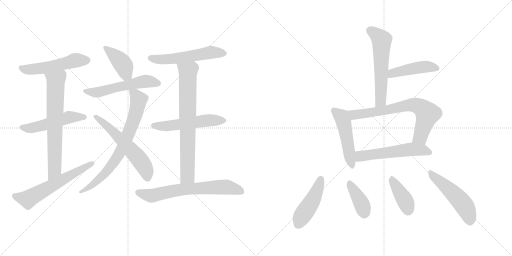
t = 0.00 s
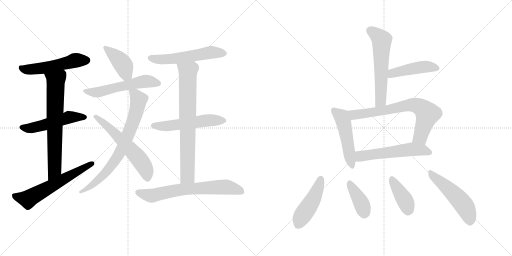
t = 2.96 s
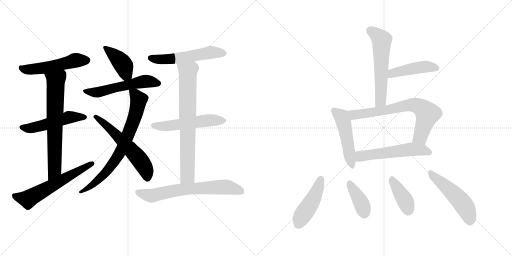
t = 5.92 s
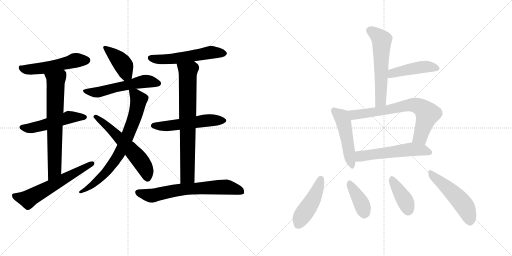
t = 8.87 s
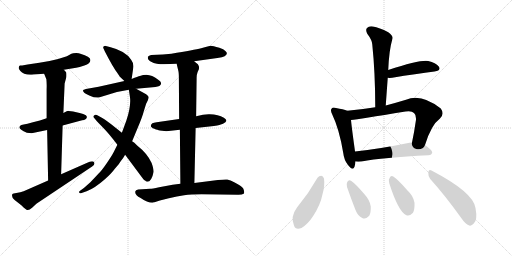
t = 11.83 s
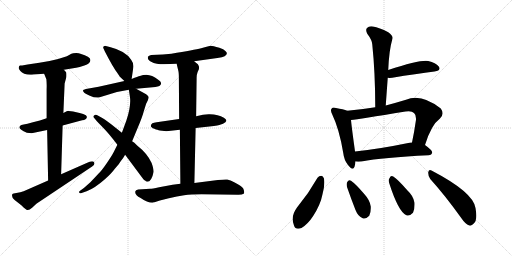
t = 14.79 s

The animated SVG that drew these frames (rendered in a browser with its animation timeline set to each time). Animation: 21 CSS @keyframes rules; one cycle of 14.79 s.

<svg version="1.1" viewBox="0 0 2048 1024" xmlns="http://www.w3.org/2000/svg">
  <g stroke="lightgray" stroke-dasharray="1,1" stroke-width="1" transform="scale(4, 4)">
    <line x1="0" y1="0" x2="256" y2="256"></line>
    <line x1="256" y1="0" x2="0" y2="256"></line>
    <line x1="128" y1="0" x2="128" y2="256"></line>
    <line x1="0" y1="128" x2="256" y2="128"></line>
    <line x1="256" y1="0" x2="512" y2="256"></line>
    <line x1="512" y1="0" x2="256" y2="256"></line>
    <line x1="384" y1="0" x2="384" y2="256"></line>
    <line x1="256" y1="128" x2="512" y2="128"></line>
  </g>
<g transform="scale(1, -1) translate(0, -850)">
   <style type="text/css">
    @keyframes keyframes0 {
      from {
       stroke: black;
       stroke-dashoffset: 526;
       stroke-width: 128;
       }
       63% {
       animation-timing-function: step-end;
       stroke: black;
       stroke-dashoffset: 0;
       stroke-width: 128;
       }
       to {
       stroke: black;
       stroke-width: 1024;
       }
       }
       #make-me-a-hanzi-animation-0 {
         animation: keyframes0 0.678060s both;
         animation-delay: 0.000000s;
         animation-timing-function: linear;
       }
    @keyframes keyframes1 {
      from {
       stroke: black;
       stroke-dashoffset: 510;
       stroke-width: 128;
       }
       62% {
       animation-timing-function: step-end;
       stroke: black;
       stroke-dashoffset: 0;
       stroke-width: 128;
       }
       to {
       stroke: black;
       stroke-width: 1024;
       }
       }
       #make-me-a-hanzi-animation-1 {
         animation: keyframes1 0.665039s both;
         animation-delay: 0.678060s;
         animation-timing-function: linear;
       }
    @keyframes keyframes2 {
      from {
       stroke: black;
       stroke-dashoffset: 699;
       stroke-width: 128;
       }
       69% {
       animation-timing-function: step-end;
       stroke: black;
       stroke-dashoffset: 0;
       stroke-width: 128;
       }
       to {
       stroke: black;
       stroke-width: 1024;
       }
       }
       #make-me-a-hanzi-animation-2 {
         animation: keyframes2 0.818848s both;
         animation-delay: 1.343099s;
         animation-timing-function: linear;
       }
    @keyframes keyframes3 {
      from {
       stroke: black;
       stroke-dashoffset: 609;
       stroke-width: 128;
       }
       66% {
       animation-timing-function: step-end;
       stroke: black;
       stroke-dashoffset: 0;
       stroke-width: 128;
       }
       to {
       stroke: black;
       stroke-width: 1024;
       }
       }
       #make-me-a-hanzi-animation-3 {
         animation: keyframes3 0.745605s both;
         animation-delay: 2.161947s;
         animation-timing-function: linear;
       }
    @keyframes keyframes4 {
      from {
       stroke: black;
       stroke-dashoffset: 411;
       stroke-width: 128;
       }
       57% {
       animation-timing-function: step-end;
       stroke: black;
       stroke-dashoffset: 0;
       stroke-width: 128;
       }
       to {
       stroke: black;
       stroke-width: 1024;
       }
       }
       #make-me-a-hanzi-animation-4 {
         animation: keyframes4 0.584473s both;
         animation-delay: 2.907552s;
         animation-timing-function: linear;
       }
    @keyframes keyframes5 {
      from {
       stroke: black;
       stroke-dashoffset: 554;
       stroke-width: 128;
       }
       64% {
       animation-timing-function: step-end;
       stroke: black;
       stroke-dashoffset: 0;
       stroke-width: 128;
       }
       to {
       stroke: black;
       stroke-width: 1024;
       }
       }
       #make-me-a-hanzi-animation-5 {
         animation: keyframes5 0.700846s both;
         animation-delay: 3.492025s;
         animation-timing-function: linear;
       }
    @keyframes keyframes6 {
      from {
       stroke: black;
       stroke-dashoffset: 752;
       stroke-width: 128;
       }
       71% {
       animation-timing-function: step-end;
       stroke: black;
       stroke-dashoffset: 0;
       stroke-width: 128;
       }
       to {
       stroke: black;
       stroke-width: 1024;
       }
       }
       #make-me-a-hanzi-animation-6 {
         animation: keyframes6 0.861979s both;
         animation-delay: 4.192871s;
         animation-timing-function: linear;
       }
    @keyframes keyframes7 {
      from {
       stroke: black;
       stroke-dashoffset: 586;
       stroke-width: 128;
       }
       66% {
       animation-timing-function: step-end;
       stroke: black;
       stroke-dashoffset: 0;
       stroke-width: 128;
       }
       to {
       stroke: black;
       stroke-width: 1024;
       }
       }
       #make-me-a-hanzi-animation-7 {
         animation: keyframes7 0.726888s both;
         animation-delay: 5.054850s;
         animation-timing-function: linear;
       }
    @keyframes keyframes8 {
      from {
       stroke: black;
       stroke-dashoffset: 554;
       stroke-width: 128;
       }
       64% {
       animation-timing-function: step-end;
       stroke: black;
       stroke-dashoffset: 0;
       stroke-width: 128;
       }
       to {
       stroke: black;
       stroke-width: 1024;
       }
       }
       #make-me-a-hanzi-animation-8 {
         animation: keyframes8 0.700846s both;
         animation-delay: 5.781738s;
         animation-timing-function: linear;
       }
    @keyframes keyframes9 {
      from {
       stroke: black;
       stroke-dashoffset: 539;
       stroke-width: 128;
       }
       64% {
       animation-timing-function: step-end;
       stroke: black;
       stroke-dashoffset: 0;
       stroke-width: 128;
       }
       to {
       stroke: black;
       stroke-width: 1024;
       }
       }
       #make-me-a-hanzi-animation-9 {
         animation: keyframes9 0.688639s both;
         animation-delay: 6.482584s;
         animation-timing-function: linear;
       }
    @keyframes keyframes10 {
      from {
       stroke: black;
       stroke-dashoffset: 750;
       stroke-width: 128;
       }
       71% {
       animation-timing-function: step-end;
       stroke: black;
       stroke-dashoffset: 0;
       stroke-width: 128;
       }
       to {
       stroke: black;
       stroke-width: 1024;
       }
       }
       #make-me-a-hanzi-animation-10 {
         animation: keyframes10 0.860352s both;
         animation-delay: 7.171223s;
         animation-timing-function: linear;
       }
    @keyframes keyframes11 {
      from {
       stroke: black;
       stroke-dashoffset: 681;
       stroke-width: 128;
       }
       69% {
       animation-timing-function: step-end;
       stroke: black;
       stroke-dashoffset: 0;
       stroke-width: 128;
       }
       to {
       stroke: black;
       stroke-width: 1024;
       }
       }
       #make-me-a-hanzi-animation-11 {
         animation: keyframes11 0.804199s both;
         animation-delay: 8.031575s;
         animation-timing-function: linear;
       }
    @keyframes keyframes12 {
      from {
       stroke: black;
       stroke-dashoffset: 580;
       stroke-width: 128;
       }
       65% {
       animation-timing-function: step-end;
       stroke: black;
       stroke-dashoffset: 0;
       stroke-width: 128;
       }
       to {
       stroke: black;
       stroke-width: 1024;
       }
       }
       #make-me-a-hanzi-animation-12 {
         animation: keyframes12 0.722005s both;
         animation-delay: 8.835774s;
         animation-timing-function: linear;
       }
    @keyframes keyframes13 {
      from {
       stroke: black;
       stroke-dashoffset: 452;
       stroke-width: 128;
       }
       60% {
       animation-timing-function: step-end;
       stroke: black;
       stroke-dashoffset: 0;
       stroke-width: 128;
       }
       to {
       stroke: black;
       stroke-width: 1024;
       }
       }
       #make-me-a-hanzi-animation-13 {
         animation: keyframes13 0.617839s both;
         animation-delay: 9.557779s;
         animation-timing-function: linear;
       }
    @keyframes keyframes14 {
      from {
       stroke: black;
       stroke-dashoffset: 494;
       stroke-width: 128;
       }
       62% {
       animation-timing-function: step-end;
       stroke: black;
       stroke-dashoffset: 0;
       stroke-width: 128;
       }
       to {
       stroke: black;
       stroke-width: 1024;
       }
       }
       #make-me-a-hanzi-animation-14 {
         animation: keyframes14 0.652018s both;
         animation-delay: 10.175618s;
         animation-timing-function: linear;
       }
    @keyframes keyframes15 {
      from {
       stroke: black;
       stroke-dashoffset: 714;
       stroke-width: 128;
       }
       70% {
       animation-timing-function: step-end;
       stroke: black;
       stroke-dashoffset: 0;
       stroke-width: 128;
       }
       to {
       stroke: black;
       stroke-width: 1024;
       }
       }
       #make-me-a-hanzi-animation-15 {
         animation: keyframes15 0.831055s both;
         animation-delay: 10.827636s;
         animation-timing-function: linear;
       }
    @keyframes keyframes16 {
      from {
       stroke: black;
       stroke-dashoffset: 558;
       stroke-width: 128;
       }
       64% {
       animation-timing-function: step-end;
       stroke: black;
       stroke-dashoffset: 0;
       stroke-width: 128;
       }
       to {
       stroke: black;
       stroke-width: 1024;
       }
       }
       #make-me-a-hanzi-animation-16 {
         animation: keyframes16 0.704102s both;
         animation-delay: 11.658691s;
         animation-timing-function: linear;
       }
    @keyframes keyframes17 {
      from {
       stroke: black;
       stroke-dashoffset: 459;
       stroke-width: 128;
       }
       60% {
       animation-timing-function: step-end;
       stroke: black;
       stroke-dashoffset: 0;
       stroke-width: 128;
       }
       to {
       stroke: black;
       stroke-width: 1024;
       }
       }
       #make-me-a-hanzi-animation-17 {
         animation: keyframes17 0.623535s both;
         animation-delay: 12.362793s;
         animation-timing-function: linear;
       }
    @keyframes keyframes18 {
      from {
       stroke: black;
       stroke-dashoffset: 386;
       stroke-width: 128;
       }
       56% {
       animation-timing-function: step-end;
       stroke: black;
       stroke-dashoffset: 0;
       stroke-width: 128;
       }
       to {
       stroke: black;
       stroke-width: 1024;
       }
       }
       #make-me-a-hanzi-animation-18 {
         animation: keyframes18 0.564128s both;
         animation-delay: 12.986328s;
         animation-timing-function: linear;
       }
    @keyframes keyframes19 {
      from {
       stroke: black;
       stroke-dashoffset: 398;
       stroke-width: 128;
       }
       56% {
       animation-timing-function: step-end;
       stroke: black;
       stroke-dashoffset: 0;
       stroke-width: 128;
       }
       to {
       stroke: black;
       stroke-width: 1024;
       }
       }
       #make-me-a-hanzi-animation-19 {
         animation: keyframes19 0.573893s both;
         animation-delay: 13.550456s;
         animation-timing-function: linear;
       }
    @keyframes keyframes20 {
      from {
       stroke: black;
       stroke-dashoffset: 508;
       stroke-width: 128;
       }
       62% {
       animation-timing-function: step-end;
       stroke: black;
       stroke-dashoffset: 0;
       stroke-width: 128;
       }
       to {
       stroke: black;
       stroke-width: 1024;
       }
       }
       #make-me-a-hanzi-animation-20 {
         animation: keyframes20 0.663411s both;
         animation-delay: 14.124349s;
         animation-timing-function: linear;
       }
</style>
<path d="M 255.5 571.0 L 304.5 579.0 Q 316.5 581.0 337.5 588.0 Q 361.5 596.0 361.5 610.0 Q 361.5 624.0 321.5 635.0 Q 313.5 639.0 292.5 637.0 Q 289.5 637.0 285.5 635.0 L 276.5 630.0 Q 270.5 626.0 267.5 625.0 Q 209.5 604.0 110.5 592.0 L 88.5 588.0 L 80.5 588.0 Q 75.5 587.0 75.5 581.0 Q 72.5 576.0 81.5 566.0 Q 95.5 548.0 134.5 552.0 L 176.5 555.0 L 255.5 571.0 Z" fill="lightgray"></path> 
<path d="M 186.5 377.0 L 159.5 368.0 Q 97.5 352.0 85.5 350.0 Q 77.5 347.0 77.5 341.0 Q 77.5 332.0 107.5 319.0 L 126.5 317.0 L 188.5 330.0 L 250.5 348.0 L 328.5 369.0 Q 336.5 369.0 343.5 374.0 Q 351.5 382.0 343.5 389.0 Q 334.5 395.0 318.5 398.0 L 292.5 404.0 Q 273.5 406.0 272.5 407.0 Q 270.5 407.0 253.5 398.0 L 186.5 377.0 Z" fill="lightgray"></path> 
<path d="M 253.5 398.0 L 258.5 516.0 L 265.5 542.0 Q 266.5 556.0 264.5 561.0 L 255.5 571.0 C 236.5 594.0 165.5 583.0 176.5 555.0 L 185.5 533.0 Q 187.5 514.0 186.5 493.0 L 186.5 377.0 L 188.5 330.0 L 192.5 128.0 C 193.5 98.0 243.5 123.0 244.5 153.0 L 250.5 348.0 L 253.5 398.0 Z" fill="lightgray"></path> 
<path d="M 192.5 128.0 L 94.5 85.0 Q 82.5 80.0 65.5 78.0 Q 51.5 76.0 49.5 74.0 Q 44.5 61.0 58.5 50.0 L 86.5 28.0 Q 103.5 11.0 109.5 10.0 Q 115.5 8.0 129.5 20.0 L 145.5 35.0 L 368.5 184.0 Q 383.5 194.0 374.5 203.0 Q 368.5 209.0 344.5 197.0 L 244.5 153.0 L 192.5 128.0 Z" fill="lightgray"></path> 
<path d="M 526.5 534.0 L 533.5 582.0 Q 535.5 596.0 524.5 611.0 Q 502.5 646.0 442.5 661.0 L 423.5 666.0 Q 419.5 668.0 415.5 665.0 Q 410.5 661.0 414.5 655.0 L 419.5 644.0 Q 452.5 580.0 469.5 558.0 Q 478.5 545.0 478.5 544.0 L 497.5 526.0 C 519.5 505.0 522.5 504.0 526.5 534.0 Z" fill="lightgray"></path> 
<path d="M 544.5 495.0 L 621.5 502.0 Q 631.5 504.0 637.5 506.0 Q 646.5 512.0 643.5 519.0 Q 644.5 523.0 631.5 532.0 Q 608.5 550.0 585.5 551.0 Q 572.5 551.0 559.5 546.0 Q 552.5 545.0 526.5 534.0 L 497.5 526.0 L 394.5 503.0 L 343.5 494.0 Q 333.5 491.0 332.5 490.0 Q 331.5 485.0 335.5 481.0 Q 335.5 479.0 359.5 467.0 Q 378.5 458.0 395.5 460.0 L 467.5 482.0 L 515.5 491.0 L 544.5 495.0 Z" fill="lightgray"></path> 
<path d="M 528.5 285.0 L 550.5 338.0 Q 570.5 385.0 574.5 403.0 L 584.5 435.0 L 591.5 449.0 Q 594.5 457.0 594.5 460.0 Q 596.5 464.0 584.5 473.0 L 544.5 495.0 C 518.5 509.0 512.5 513.0 515.5 491.0 L 519.5 464.0 Q 525.5 428.0 505.5 368.0 L 487.5 319.0 L 469.5 271.0 L 454.5 241.0 Q 445.5 224.0 425.5 195.0 Q 405.5 166.0 394.5 156.0 L 361.5 121.0 L 335.5 98.0 L 321.5 88.0 Q 315.5 85.0 316.5 81.0 Q 317.5 74.0 326.5 78.0 L 346.5 85.0 Q 377.5 96.0 419.5 133.0 Q 446.5 157.0 458.5 174.0 Q 478.5 197.0 483.5 206.0 Q 493.5 218.0 500.5 231.0 L 528.5 285.0 Z" fill="lightgray"></path> 
<path d="M 614.5 163.0 Q 614.5 175.0 606.5 198.0 Q 590.5 235.0 548.5 268.0 Q 536.5 282.0 528.5 285.0 L 487.5 319.0 L 443.5 354.0 Q 413.5 377.0 405.5 380.0 L 387.5 390.0 Q 379.5 393.0 376.5 388.0 Q 369.5 385.0 378.5 376.0 L 387.5 365.0 L 414.5 337.0 Q 435.5 316.0 469.5 271.0 L 500.5 231.0 L 573.5 133.0 Q 578.5 128.0 580.5 128.0 Q 584.5 123.0 589.5 123.0 Q 606.5 123.0 614.5 163.0 Z" fill="lightgray"></path> 
<path d="M 776.5 605.0 L 869.5 618.0 Q 890.5 621.0 898.5 625.0 Q 907.5 632.0 907.5 637.0 Q 907.5 640.0 901.5 646.0 Q 895.5 654.0 877.5 659.0 Q 850.5 667.0 843.5 667.0 Q 836.5 667.0 804.5 657.0 Q 777.5 650.0 685.5 635.0 L 651.5 632.0 L 604.5 630.0 Q 595.5 627.0 591.5 623.0 Q 589.5 611.0 602.5 604.0 Q 614.5 597.0 627.5 595.0 Q 640.5 593.0 655.5 593.0 L 706.5 595.0 L 776.5 605.0 Z" fill="lightgray"></path> 
<path d="M 834.5 393.0 Q 814.5 393.0 784.5 385.0 L 716.5 374.0 L 626.5 361.0 Q 614.5 360.0 609.5 357.0 Q 603.5 351.0 603.5 348.0 Q 602.5 344.0 606.5 341.0 Q 610.5 337.0 617.5 335.0 Q 624.5 332.0 629.5 331.0 Q 634.5 329.0 639.5 328.0 L 665.5 325.0 L 719.5 331.0 L 782.5 338.0 L 855.5 346.0 Q 870.5 348.0 877.5 350.0 Q 894.5 354.0 901.5 361.0 Q 911.5 370.0 895.5 379.0 Q 871.5 394.0 834.5 393.0 Z" fill="lightgray"></path> 
<path d="M 784.5 385.0 L 786.5 539.0 Q 786.5 552.0 790.5 562.0 L 795.5 573.0 Q 796.5 579.0 795.5 585.0 Q 793.5 590.0 791.5 593.0 L 776.5 605.0 C 753.5 624.0 699.5 624.0 706.5 595.0 L 713.5 566.0 Q 715.5 558.0 715.5 535.0 L 716.5 374.0 L 719.5 331.0 L 721.5 115.0 C 721.5 85.0 776.5 88.0 777.5 118.0 L 782.5 338.0 L 784.5 385.0 Z" fill="lightgray"></path> 
<path d="M 721.5 115.0 L 690.5 111.0 L 636.5 101.0 Q 607.5 95.0 600.5 95.0 L 552.5 92.0 Q 542.5 89.0 541.5 85.0 Q 537.5 71.0 562.5 58.0 Q 589.5 39.0 609.5 39.0 Q 611.5 39.0 639.5 48.0 Q 677.5 59.0 707.5 64.0 L 736.5 69.0 Q 764.5 73.0 806.5 73.0 L 953.5 71.0 Q 969.5 71.0 974.5 75.0 Q 979.5 78.0 973.5 95.0 Q 968.5 105.0 940.5 119.0 Q 919.5 130.0 909.5 132.0 Q 898.5 133.0 871.5 130.0 L 777.5 118.0 L 721.5 115.0 Z" fill="lightgray"></path> 
<path d="M 1543.0 428.0 Q 1547.0 485.0 1551.0 539.0 L 1553.0 570.0 Q 1556.0 649.0 1570.0 696.0 Q 1573.0 706.0 1553.0 721.0 Q 1517.0 740.0 1492.0 744.0 Q 1476.0 747.0 1468.0 738.0 Q 1461.0 731.0 1469.0 715.0 Q 1488.0 690.0 1489.0 673.0 Q 1501.0 558.0 1501.0 421.0 C 1501.0 391.0 1541.0 398.0 1543.0 428.0 Z" fill="lightgray"></path> 
<path d="M 1551.0 539.0 Q 1557.0 538.0 1569.0 539.0 Q 1666.0 555.0 1738.0 564.0 Q 1766.0 568.0 1755.0 584.0 Q 1743.0 600.0 1713.0 606.0 Q 1682.0 612.0 1553.0 570.0 C 1524.0 561.0 1521.0 541.0 1551.0 539.0 Z" fill="lightgray"></path> 
<path d="M 1389.0 407.0 Q 1374.0 413.0 1344.0 418.0 Q 1331.0 422.0 1327.0 416.0 Q 1320.0 410.0 1329.0 392.0 Q 1357.0 334.0 1373.0 238.0 Q 1376.0 210.0 1392.0 190.0 Q 1411.0 165.0 1418.0 183.0 Q 1421.0 192.0 1422.0 204.0 L 1420.0 244.0 L 1420.0 245.0 Q 1407.0 338.0 1404.0 370.0 C 1401.0 400.0 1401.0 403.0 1389.0 407.0 Z" fill="lightgray"></path> 
<path d="M 1700.0 270.0 Q 1725.0 351.0 1760.0 376.0 Q 1779.0 395.0 1763.0 416.0 Q 1685.0 477.0 1624.0 451.0 Q 1581.0 438.0 1543.0 428.0 L 1501.0 421.0 Q 1446.0 412.0 1389.0 407.0 C 1359.0 404.0 1374.0 366.0 1404.0 370.0 Q 1435.0 373.0 1622.0 404.0 Q 1647.0 408.0 1656.0 398.0 Q 1665.0 391.0 1664.0 371.0 Q 1657.0 322.0 1648.0 280.0 C 1642.0 251.0 1691.0 241.0 1700.0 270.0 Z" fill="lightgray"></path> 
<path d="M 1422.0 204.0 Q 1432.0 203.0 1446.0 204.0 Q 1531.0 220.0 1714.0 229.0 Q 1727.0 230.0 1729.0 240.0 Q 1729.0 249.0 1700.0 270.0 L 1648.0 280.0 Q 1644.0 281.0 1638.0 279.0 Q 1517.0 254.0 1420.0 244.0 C 1390.0 241.0 1392.0 205.0 1422.0 204.0 Z" fill="lightgray"></path> 
<path d="M 1270.0 139.0 Q 1234.0 75.0 1188.0 20.0 Q 1161.0 -16.0 1176.0 -52.0 Q 1182.0 -71.0 1206.0 -62.0 Q 1231.0 -47.0 1252.0 -15.0 Q 1282.0 31.0 1290.0 73.0 Q 1300.0 107.0 1296.0 136.0 Q 1292.0 146.0 1285.0 147.0 Q 1276.0 147.0 1270.0 139.0 Z" fill="lightgray"></path> 
<path d="M 1388.0 102.0 Q 1404.0 56.0 1422.0 10.0 Q 1432.0 -15.0 1449.0 -22.0 Q 1462.0 -29.0 1477.0 -13.0 Q 1484.0 0.0 1483.0 24.0 Q 1480.0 49.0 1457.0 74.0 Q 1423.0 114.0 1404.0 127.0 Q 1395.0 133.0 1389.0 122.0 Q 1385.0 115.0 1388.0 102.0 Z" fill="lightgray"></path> 
<path d="M 1557.0 117.0 Q 1593.0 5.0 1624.0 -10.0 Q 1637.0 -17.0 1652.0 -1.0 Q 1659.0 12.0 1658.0 39.0 Q 1654.0 66.0 1629.0 89.0 Q 1592.0 132.0 1573.0 144.0 Q 1563.0 150.0 1558.0 137.0 Q 1552.0 130.0 1557.0 117.0 Z" fill="lightgray"></path> 
<path d="M 1721.0 134.0 Q 1779.0 70.0 1845.0 -22.0 Q 1861.0 -46.0 1877.0 -52.0 Q 1886.0 -55.0 1895.0 -44.0 Q 1911.0 -31.0 1902.0 18.0 Q 1893.0 81.0 1726.0 168.0 Q 1716.0 175.0 1713.0 161.0 Q 1712.0 146.0 1721.0 134.0 Z" fill="lightgray"></path> 
      <clipPath id="make-me-a-hanzi-clip-0">
      <path d="M 255.5 571.0 L 304.5 579.0 Q 316.5 581.0 337.5 588.0 Q 361.5 596.0 361.5 610.0 Q 361.5 624.0 321.5 635.0 Q 313.5 639.0 292.5 637.0 Q 289.5 637.0 285.5 635.0 L 276.5 630.0 Q 270.5 626.0 267.5 625.0 Q 209.5 604.0 110.5 592.0 L 88.5 588.0 L 80.5 588.0 Q 75.5 587.0 75.5 581.0 Q 72.5 576.0 81.5 566.0 Q 95.5 548.0 134.5 552.0 L 176.5 555.0 L 255.5 571.0 Z" fill="lightgray"></path>
      </clipPath>
      <path clip-path="url(#make-me-a-hanzi-clip-0)" d="M 84.5 580.0 L 102.5 572.0 L 153.5 575.0 L 302.5 609.0 L 348.5 609.0 " fill="none" id="make-me-a-hanzi-animation-0" stroke-dasharray="398 796" stroke-linecap="round"></path>

      <clipPath id="make-me-a-hanzi-clip-1">
      <path d="M 186.5 377.0 L 159.5 368.0 Q 97.5 352.0 85.5 350.0 Q 77.5 347.0 77.5 341.0 Q 77.5 332.0 107.5 319.0 L 126.5 317.0 L 188.5 330.0 L 250.5 348.0 L 328.5 369.0 Q 336.5 369.0 343.5 374.0 Q 351.5 382.0 343.5 389.0 Q 334.5 395.0 318.5 398.0 L 292.5 404.0 Q 273.5 406.0 272.5 407.0 Q 270.5 407.0 253.5 398.0 L 186.5 377.0 Z" fill="lightgray"></path>
      </clipPath>
      <path clip-path="url(#make-me-a-hanzi-clip-1)" d="M 86.5 341.0 L 105.5 336.0 L 130.5 339.0 L 271.5 380.0 L 333.5 382.0 " fill="none" id="make-me-a-hanzi-animation-1" stroke-dasharray="382 764" stroke-linecap="round"></path>

      <clipPath id="make-me-a-hanzi-clip-2">
      <path d="M 253.5 398.0 L 258.5 516.0 L 265.5 542.0 Q 266.5 556.0 264.5 561.0 L 255.5 571.0 C 236.5 594.0 165.5 583.0 176.5 555.0 L 185.5 533.0 Q 187.5 514.0 186.5 493.0 L 186.5 377.0 L 188.5 330.0 L 192.5 128.0 C 193.5 98.0 243.5 123.0 244.5 153.0 L 250.5 348.0 L 253.5 398.0 Z" fill="lightgray"></path>
      </clipPath>
      <path clip-path="url(#make-me-a-hanzi-clip-2)" d="M 184.5 552.0 L 222.5 527.0 L 218.5 170.0 L 196.5 136.0 " fill="none" id="make-me-a-hanzi-animation-2" stroke-dasharray="571 1142" stroke-linecap="round"></path>

      <clipPath id="make-me-a-hanzi-clip-3">
      <path d="M 192.5 128.0 L 94.5 85.0 Q 82.5 80.0 65.5 78.0 Q 51.5 76.0 49.5 74.0 Q 44.5 61.0 58.5 50.0 L 86.5 28.0 Q 103.5 11.0 109.5 10.0 Q 115.5 8.0 129.5 20.0 L 145.5 35.0 L 368.5 184.0 Q 383.5 194.0 374.5 203.0 Q 368.5 209.0 344.5 197.0 L 244.5 153.0 L 192.5 128.0 Z" fill="lightgray"></path>
      </clipPath>
      <path clip-path="url(#make-me-a-hanzi-clip-3)" d="M 54.5 68.0 L 112.5 53.0 L 368.5 196.0 " fill="none" id="make-me-a-hanzi-animation-3" stroke-dasharray="481 962" stroke-linecap="round"></path>

      <clipPath id="make-me-a-hanzi-clip-4">
      <path d="M 526.5 534.0 L 533.5 582.0 Q 535.5 596.0 524.5 611.0 Q 502.5 646.0 442.5 661.0 L 423.5 666.0 Q 419.5 668.0 415.5 665.0 Q 410.5 661.0 414.5 655.0 L 419.5 644.0 Q 452.5 580.0 469.5 558.0 Q 478.5 545.0 478.5 544.0 L 497.5 526.0 C 519.5 505.0 522.5 504.0 526.5 534.0 Z" fill="lightgray"></path>
      </clipPath>
      <path clip-path="url(#make-me-a-hanzi-clip-4)" d="M 420.5 659.0 L 486.5 599.0 L 501.5 559.0 L 516.5 542.0 " fill="none" id="make-me-a-hanzi-animation-4" stroke-dasharray="283 566" stroke-linecap="round"></path>

      <clipPath id="make-me-a-hanzi-clip-5">
      <path d="M 544.5 495.0 L 621.5 502.0 Q 631.5 504.0 637.5 506.0 Q 646.5 512.0 643.5 519.0 Q 644.5 523.0 631.5 532.0 Q 608.5 550.0 585.5 551.0 Q 572.5 551.0 559.5 546.0 Q 552.5 545.0 526.5 534.0 L 497.5 526.0 L 394.5 503.0 L 343.5 494.0 Q 333.5 491.0 332.5 490.0 Q 331.5 485.0 335.5 481.0 Q 335.5 479.0 359.5 467.0 Q 378.5 458.0 395.5 460.0 L 467.5 482.0 L 515.5 491.0 L 544.5 495.0 Z" fill="lightgray"></path>
      </clipPath>
      <path clip-path="url(#make-me-a-hanzi-clip-5)" d="M 339.5 487.0 L 355.5 481.0 L 396.5 482.0 L 572.5 524.0 L 631.5 517.0 " fill="none" id="make-me-a-hanzi-animation-5" stroke-dasharray="426 852" stroke-linecap="round"></path>

      <clipPath id="make-me-a-hanzi-clip-6">
      <path d="M 528.5 285.0 L 550.5 338.0 Q 570.5 385.0 574.5 403.0 L 584.5 435.0 L 591.5 449.0 Q 594.5 457.0 594.5 460.0 Q 596.5 464.0 584.5 473.0 L 544.5 495.0 C 518.5 509.0 512.5 513.0 515.5 491.0 L 519.5 464.0 Q 525.5 428.0 505.5 368.0 L 487.5 319.0 L 469.5 271.0 L 454.5 241.0 Q 445.5 224.0 425.5 195.0 Q 405.5 166.0 394.5 156.0 L 361.5 121.0 L 335.5 98.0 L 321.5 88.0 Q 315.5 85.0 316.5 81.0 Q 317.5 74.0 326.5 78.0 L 346.5 85.0 Q 377.5 96.0 419.5 133.0 Q 446.5 157.0 458.5 174.0 Q 478.5 197.0 483.5 206.0 Q 493.5 218.0 500.5 231.0 L 528.5 285.0 Z" fill="lightgray"></path>
      </clipPath>
      <path clip-path="url(#make-me-a-hanzi-clip-6)" d="M 523.5 485.0 L 550.5 458.0 L 552.5 439.0 L 536.5 373.0 L 491.5 262.0 L 471.5 225.0 L 414.5 151.0 L 365.5 108.0 L 322.5 82.0 " fill="none" id="make-me-a-hanzi-animation-6" stroke-dasharray="624 1248" stroke-linecap="round"></path>

      <clipPath id="make-me-a-hanzi-clip-7">
      <path d="M 614.5 163.0 Q 614.5 175.0 606.5 198.0 Q 590.5 235.0 548.5 268.0 Q 536.5 282.0 528.5 285.0 L 487.5 319.0 L 443.5 354.0 Q 413.5 377.0 405.5 380.0 L 387.5 390.0 Q 379.5 393.0 376.5 388.0 Q 369.5 385.0 378.5 376.0 L 387.5 365.0 L 414.5 337.0 Q 435.5 316.0 469.5 271.0 L 500.5 231.0 L 573.5 133.0 Q 578.5 128.0 580.5 128.0 Q 584.5 123.0 589.5 123.0 Q 606.5 123.0 614.5 163.0 Z" fill="lightgray"></path>
      </clipPath>
      <path clip-path="url(#make-me-a-hanzi-clip-7)" d="M 383.5 383.0 L 426.5 350.0 L 545.5 228.0 L 578.5 181.0 L 590.5 135.0 " fill="none" id="make-me-a-hanzi-animation-7" stroke-dasharray="458 916" stroke-linecap="round"></path>

      <clipPath id="make-me-a-hanzi-clip-8">
      <path d="M 776.5 605.0 L 869.5 618.0 Q 890.5 621.0 898.5 625.0 Q 907.5 632.0 907.5 637.0 Q 907.5 640.0 901.5 646.0 Q 895.5 654.0 877.5 659.0 Q 850.5 667.0 843.5 667.0 Q 836.5 667.0 804.5 657.0 Q 777.5 650.0 685.5 635.0 L 651.5 632.0 L 604.5 630.0 Q 595.5 627.0 591.5 623.0 Q 589.5 611.0 602.5 604.0 Q 614.5 597.0 627.5 595.0 Q 640.5 593.0 655.5 593.0 L 706.5 595.0 L 776.5 605.0 Z" fill="lightgray"></path>
      </clipPath>
      <path clip-path="url(#make-me-a-hanzi-clip-8)" d="M 601.5 619.0 L 636.5 612.0 L 686.5 614.0 L 835.5 640.0 L 896.5 636.0 " fill="none" id="make-me-a-hanzi-animation-8" stroke-dasharray="426 852" stroke-linecap="round"></path>

      <clipPath id="make-me-a-hanzi-clip-9">
      <path d="M 834.5 393.0 Q 814.5 393.0 784.5 385.0 L 716.5 374.0 L 626.5 361.0 Q 614.5 360.0 609.5 357.0 Q 603.5 351.0 603.5 348.0 Q 602.5 344.0 606.5 341.0 Q 610.5 337.0 617.5 335.0 Q 624.5 332.0 629.5 331.0 Q 634.5 329.0 639.5 328.0 L 665.5 325.0 L 719.5 331.0 L 782.5 338.0 L 855.5 346.0 Q 870.5 348.0 877.5 350.0 Q 894.5 354.0 901.5 361.0 Q 911.5 370.0 895.5 379.0 Q 871.5 394.0 834.5 393.0 Z" fill="lightgray"></path>
      </clipPath>
      <path clip-path="url(#make-me-a-hanzi-clip-9)" d="M 613.5 348.0 L 661.5 345.0 L 809.5 366.0 L 894.5 369.0 " fill="none" id="make-me-a-hanzi-animation-9" stroke-dasharray="411 822" stroke-linecap="round"></path>

      <clipPath id="make-me-a-hanzi-clip-10">
      <path d="M 784.5 385.0 L 786.5 539.0 Q 786.5 552.0 790.5 562.0 L 795.5 573.0 Q 796.5 579.0 795.5 585.0 Q 793.5 590.0 791.5 593.0 L 776.5 605.0 C 753.5 624.0 699.5 624.0 706.5 595.0 L 713.5 566.0 Q 715.5 558.0 715.5 535.0 L 716.5 374.0 L 719.5 331.0 L 721.5 115.0 C 721.5 85.0 776.5 88.0 777.5 118.0 L 782.5 338.0 L 784.5 385.0 Z" fill="lightgray"></path>
      </clipPath>
      <path clip-path="url(#make-me-a-hanzi-clip-10)" d="M 714.5 589.0 L 751.5 563.0 L 750.5 158.0 L 749.5 145.0 L 728.5 123.0 " fill="none" id="make-me-a-hanzi-animation-10" stroke-dasharray="622 1244" stroke-linecap="round"></path>

      <clipPath id="make-me-a-hanzi-clip-11">
      <path d="M 721.5 115.0 L 690.5 111.0 L 636.5 101.0 Q 607.5 95.0 600.5 95.0 L 552.5 92.0 Q 542.5 89.0 541.5 85.0 Q 537.5 71.0 562.5 58.0 Q 589.5 39.0 609.5 39.0 Q 611.5 39.0 639.5 48.0 Q 677.5 59.0 707.5 64.0 L 736.5 69.0 Q 764.5 73.0 806.5 73.0 L 953.5 71.0 Q 969.5 71.0 974.5 75.0 Q 979.5 78.0 973.5 95.0 Q 968.5 105.0 940.5 119.0 Q 919.5 130.0 909.5 132.0 Q 898.5 133.0 871.5 130.0 L 777.5 118.0 L 721.5 115.0 Z" fill="lightgray"></path>
      </clipPath>
      <path clip-path="url(#make-me-a-hanzi-clip-11)" d="M 551.5 81.0 L 607.5 67.0 L 716.5 91.0 L 904.5 102.0 L 951.5 91.0 L 967.5 81.0 " fill="none" id="make-me-a-hanzi-animation-11" stroke-dasharray="553 1106" stroke-linecap="round"></path>

      <clipPath id="make-me-a-hanzi-clip-12">
      <path d="M 1543.0 428.0 Q 1547.0 485.0 1551.0 539.0 L 1553.0 570.0 Q 1556.0 649.0 1570.0 696.0 Q 1573.0 706.0 1553.0 721.0 Q 1517.0 740.0 1492.0 744.0 Q 1476.0 747.0 1468.0 738.0 Q 1461.0 731.0 1469.0 715.0 Q 1488.0 690.0 1489.0 673.0 Q 1501.0 558.0 1501.0 421.0 C 1501.0 391.0 1541.0 398.0 1543.0 428.0 Z" fill="lightgray"></path>
      </clipPath>
      <path clip-path="url(#make-me-a-hanzi-clip-12)" d="M 1481.0 728.0 L 1519.0 699.0 L 1527.0 686.0 L 1524.0 454.0 L 1507.0 430.0 " fill="none" id="make-me-a-hanzi-animation-12" stroke-dasharray="452 904" stroke-linecap="round"></path>

      <clipPath id="make-me-a-hanzi-clip-13">
      <path d="M 1551.0 539.0 Q 1557.0 538.0 1569.0 539.0 Q 1666.0 555.0 1738.0 564.0 Q 1766.0 568.0 1755.0 584.0 Q 1743.0 600.0 1713.0 606.0 Q 1682.0 612.0 1553.0 570.0 C 1524.0 561.0 1521.0 541.0 1551.0 539.0 Z" fill="lightgray"></path>
      </clipPath>
      <path clip-path="url(#make-me-a-hanzi-clip-13)" d="M 1555.0 547.0 L 1571.0 558.0 L 1662.0 578.0 L 1715.0 583.0 L 1744.0 576.0 " fill="none" id="make-me-a-hanzi-animation-13" stroke-dasharray="324 648" stroke-linecap="round"></path>

      <clipPath id="make-me-a-hanzi-clip-14">
      <path d="M 1389.0 407.0 Q 1374.0 413.0 1344.0 418.0 Q 1331.0 422.0 1327.0 416.0 Q 1320.0 410.0 1329.0 392.0 Q 1357.0 334.0 1373.0 238.0 Q 1376.0 210.0 1392.0 190.0 Q 1411.0 165.0 1418.0 183.0 Q 1421.0 192.0 1422.0 204.0 L 1420.0 244.0 L 1420.0 245.0 Q 1407.0 338.0 1404.0 370.0 C 1401.0 400.0 1401.0 403.0 1389.0 407.0 Z" fill="lightgray"></path>
      </clipPath>
      <path clip-path="url(#make-me-a-hanzi-clip-14)" d="M 1335.0 408.0 L 1366.0 383.0 L 1373.0 365.0 L 1406.0 189.0 " fill="none" id="make-me-a-hanzi-animation-14" stroke-dasharray="366 732" stroke-linecap="round"></path>

      <clipPath id="make-me-a-hanzi-clip-15">
      <path d="M 1700.0 270.0 Q 1725.0 351.0 1760.0 376.0 Q 1779.0 395.0 1763.0 416.0 Q 1685.0 477.0 1624.0 451.0 Q 1581.0 438.0 1543.0 428.0 L 1501.0 421.0 Q 1446.0 412.0 1389.0 407.0 C 1359.0 404.0 1374.0 366.0 1404.0 370.0 Q 1435.0 373.0 1622.0 404.0 Q 1647.0 408.0 1656.0 398.0 Q 1665.0 391.0 1664.0 371.0 Q 1657.0 322.0 1648.0 280.0 C 1642.0 251.0 1691.0 241.0 1700.0 270.0 Z" fill="lightgray"></path>
      </clipPath>
      <path clip-path="url(#make-me-a-hanzi-clip-15)" d="M 1397.0 403.0 L 1418.0 391.0 L 1558.0 411.0 L 1639.0 430.0 L 1670.0 427.0 L 1710.0 395.0 L 1681.0 302.0 L 1656.0 286.0 " fill="none" id="make-me-a-hanzi-animation-15" stroke-dasharray="586 1172" stroke-linecap="round"></path>

      <clipPath id="make-me-a-hanzi-clip-16">
      <path d="M 1422.0 204.0 Q 1432.0 203.0 1446.0 204.0 Q 1531.0 220.0 1714.0 229.0 Q 1727.0 230.0 1729.0 240.0 Q 1729.0 249.0 1700.0 270.0 L 1648.0 280.0 Q 1644.0 281.0 1638.0 279.0 Q 1517.0 254.0 1420.0 244.0 C 1390.0 241.0 1392.0 205.0 1422.0 204.0 Z" fill="lightgray"></path>
      </clipPath>
      <path clip-path="url(#make-me-a-hanzi-clip-16)" d="M 1428.0 211.0 L 1441.0 225.0 L 1635.0 252.0 L 1689.0 250.0 L 1720.0 240.0 " fill="none" id="make-me-a-hanzi-animation-16" stroke-dasharray="430 860" stroke-linecap="round"></path>

      <clipPath id="make-me-a-hanzi-clip-17">
      <path d="M 1270.0 139.0 Q 1234.0 75.0 1188.0 20.0 Q 1161.0 -16.0 1176.0 -52.0 Q 1182.0 -71.0 1206.0 -62.0 Q 1231.0 -47.0 1252.0 -15.0 Q 1282.0 31.0 1290.0 73.0 Q 1300.0 107.0 1296.0 136.0 Q 1292.0 146.0 1285.0 147.0 Q 1276.0 147.0 1270.0 139.0 Z" fill="lightgray"></path>
      </clipPath>
      <path clip-path="url(#make-me-a-hanzi-clip-17)" d="M 1284.0 135.0 L 1257.0 60.0 L 1208.0 -14.0 L 1195.0 -46.0 " fill="none" id="make-me-a-hanzi-animation-17" stroke-dasharray="331 662" stroke-linecap="round"></path>

      <clipPath id="make-me-a-hanzi-clip-18">
      <path d="M 1388.0 102.0 Q 1404.0 56.0 1422.0 10.0 Q 1432.0 -15.0 1449.0 -22.0 Q 1462.0 -29.0 1477.0 -13.0 Q 1484.0 0.0 1483.0 24.0 Q 1480.0 49.0 1457.0 74.0 Q 1423.0 114.0 1404.0 127.0 Q 1395.0 133.0 1389.0 122.0 Q 1385.0 115.0 1388.0 102.0 Z" fill="lightgray"></path>
      </clipPath>
      <path clip-path="url(#make-me-a-hanzi-clip-18)" d="M 1400.0 115.0 L 1445.0 39.0 L 1458.0 -1.0 " fill="none" id="make-me-a-hanzi-animation-18" stroke-dasharray="258 516" stroke-linecap="round"></path>

      <clipPath id="make-me-a-hanzi-clip-19">
      <path d="M 1557.0 117.0 Q 1593.0 5.0 1624.0 -10.0 Q 1637.0 -17.0 1652.0 -1.0 Q 1659.0 12.0 1658.0 39.0 Q 1654.0 66.0 1629.0 89.0 Q 1592.0 132.0 1573.0 144.0 Q 1563.0 150.0 1558.0 137.0 Q 1552.0 130.0 1557.0 117.0 Z" fill="lightgray"></path>
      </clipPath>
      <path clip-path="url(#make-me-a-hanzi-clip-19)" d="M 1567.0 136.0 L 1618.0 52.0 L 1633.0 11.0 " fill="none" id="make-me-a-hanzi-animation-19" stroke-dasharray="270 540" stroke-linecap="round"></path>

      <clipPath id="make-me-a-hanzi-clip-20">
      <path d="M 1721.0 134.0 Q 1779.0 70.0 1845.0 -22.0 Q 1861.0 -46.0 1877.0 -52.0 Q 1886.0 -55.0 1895.0 -44.0 Q 1911.0 -31.0 1902.0 18.0 Q 1893.0 81.0 1726.0 168.0 Q 1716.0 175.0 1713.0 161.0 Q 1712.0 146.0 1721.0 134.0 Z" fill="lightgray"></path>
      </clipPath>
      <path clip-path="url(#make-me-a-hanzi-clip-20)" d="M 1725.0 155.0 L 1846.0 42.0 L 1870.0 3.0 L 1881.0 -36.0 " fill="none" id="make-me-a-hanzi-animation-20" stroke-dasharray="380 760" stroke-linecap="round"></path>

</g>
</svg>
